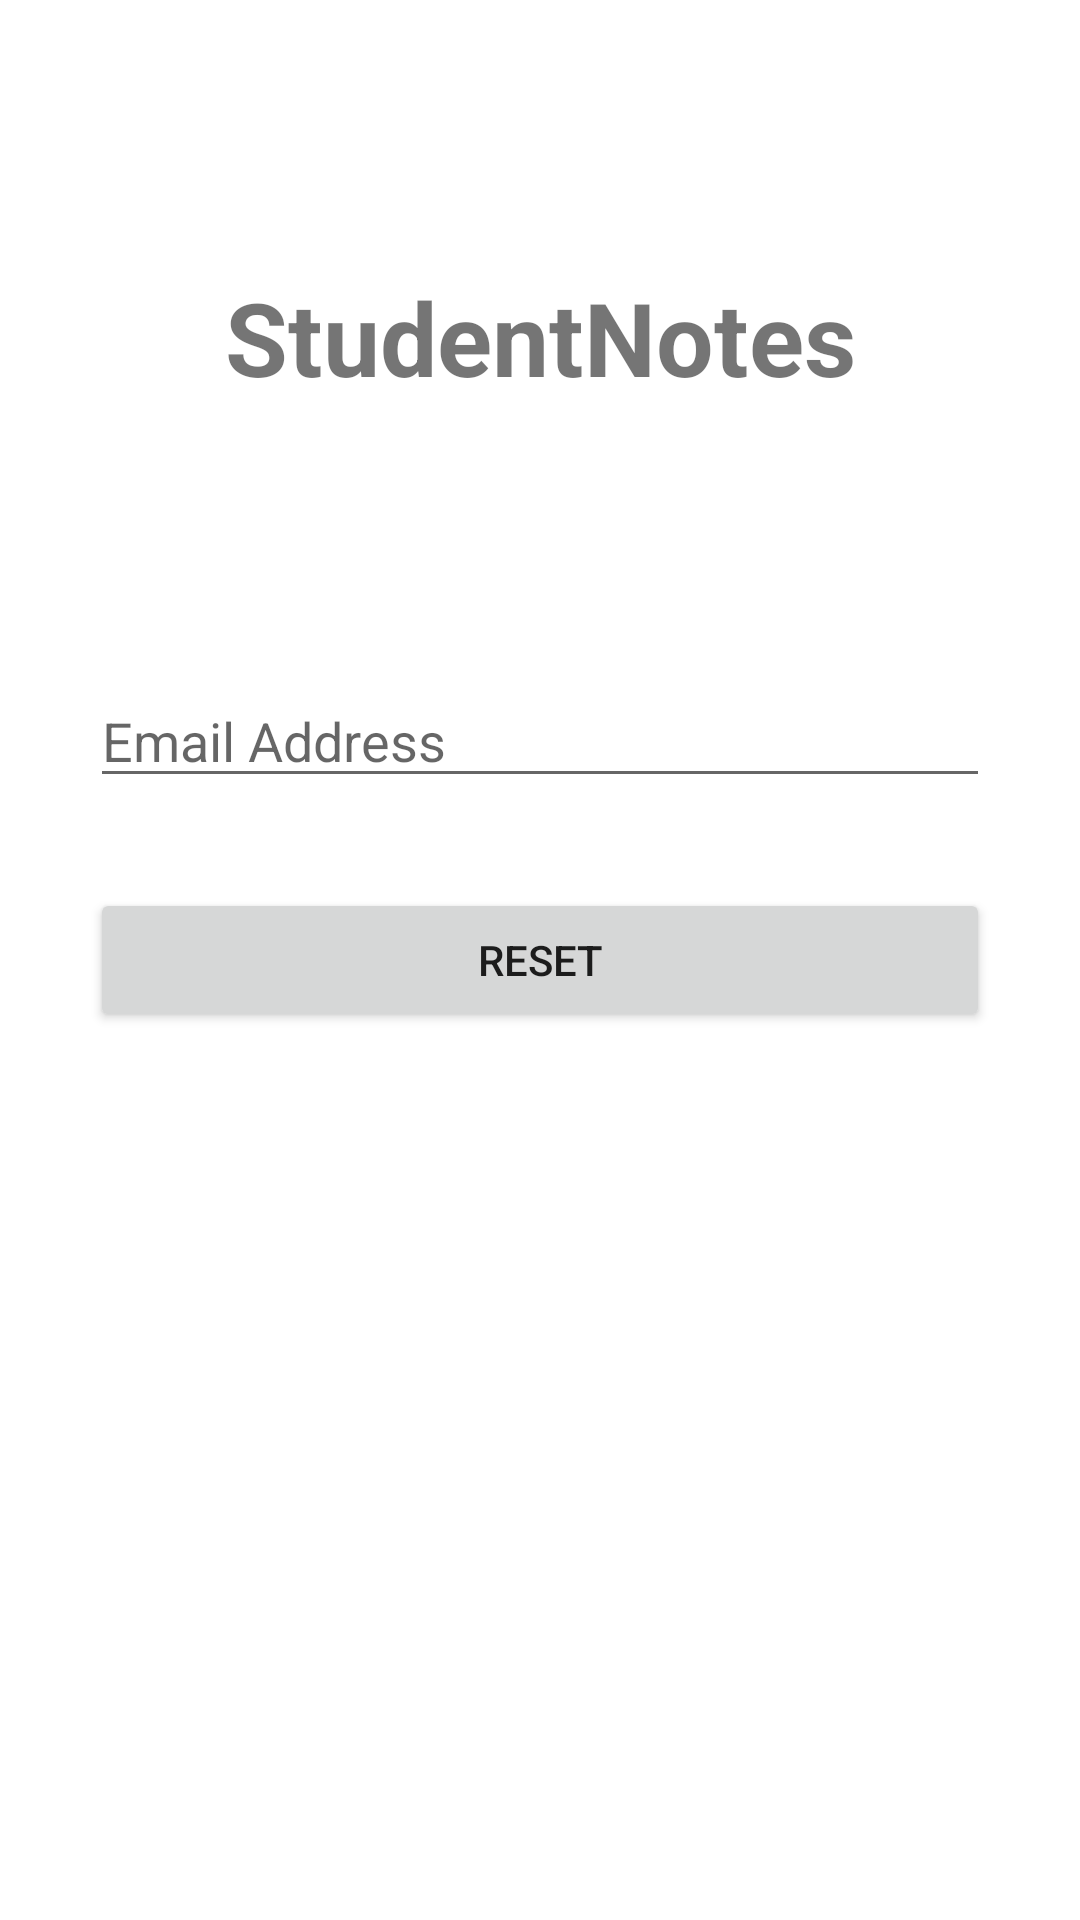

Reconstruct the res/layout file that produces this screen, plus the resources it refers to.
<!-- AndroidManifest.xml: application theme Theme.StudentNotes -->
<!-- res/layout/fragment_forgot_password.xml -->
<?xml version="1.0" encoding="utf-8"?>
<androidx.constraintlayout.widget.ConstraintLayout xmlns:android="http://schemas.android.com/apk/res/android"
    xmlns:app="http://schemas.android.com/apk/res-auto"
    xmlns:tools="http://schemas.android.com/tools"
    android:layout_width="match_parent"
    android:layout_height="match_parent"
    tools:context=".ui.auth.ForgotPasswordFragment">

    <TextView
        android:id="@+id/resetTitle"
        android:layout_width="wrap_content"
        android:layout_height="wrap_content"
        android:text="@string/app_name"
        android:textSize="34sp"
        android:textStyle="bold"
        app:layout_constraintBottom_toTopOf="@+id/resetEmail"
        app:layout_constraintEnd_toEndOf="parent"
        app:layout_constraintStart_toStartOf="parent"
        app:layout_constraintTop_toTopOf="parent" />

    <EditText
        android:id="@+id/resetEmail"
        android:layout_width="match_parent"
        android:layout_height="wrap_content"
        android:layout_margin="30dp"
        android:autofillHints="email_address"
        android:ems="10"
        android:hint="@string/email_hint"
        android:inputType="textWebEmailAddress"
        app:layout_constraintBottom_toTopOf="@+id/resetPasswordButton"
        tools:layout_editor_absoluteX="30dp" />

    <ProgressBar
        android:id="@+id/progressBar"
        style="?android:attr/progressBarStyle"
        android:layout_width="wrap_content"
        android:layout_height="wrap_content"
        android:visibility="gone"
        app:layout_constraintBottom_toBottomOf="parent"
        app:layout_constraintEnd_toEndOf="parent"
        app:layout_constraintStart_toStartOf="parent"
        app:layout_constraintTop_toTopOf="parent" />

    <Button
        android:id="@+id/resetPasswordButton"
        android:layout_width="match_parent"
        android:layout_height="wrap_content"
        android:layout_margin="30dp"
        android:text="@string/reset"
        app:layout_constraintBottom_toBottomOf="parent"
        app:layout_constraintTop_toTopOf="parent"
        tools:layout_editor_absoluteX="30dp" />

</androidx.constraintlayout.widget.ConstraintLayout>
<!-- resources referenced by this layout -->
<resources>
  <string name="app_name" translatable="false">StudentNotes</string>
  <string name="email_hint">Email Address</string>
  <string name="reset">RESET</string>
  <style name="Theme.StudentNotes" parent="Theme.MaterialComponents.DayNight.DarkActionBar">
          
          <item name="colorPrimary">#267326</item>
          <item name="colorPrimaryVariant">#339933</item>
          <item name="colorOnPrimary">#8cd98c</item>
          
          <item name="colorSecondary">#123b12</item>
          <item name="colorSecondaryVariant">#339933</item>
          <item name="colorOnSecondary">@color/white</item>
          
          <item name="android:statusBarColor" tools:targetApi="l">?attr/colorPrimaryVariant</item>
          
      </style>
  <!-- not gathered from this repository: default colours our renderer supplied (Android Studio template values) -->
  <color name="white">#FFFFFFFF</color>
</resources>
